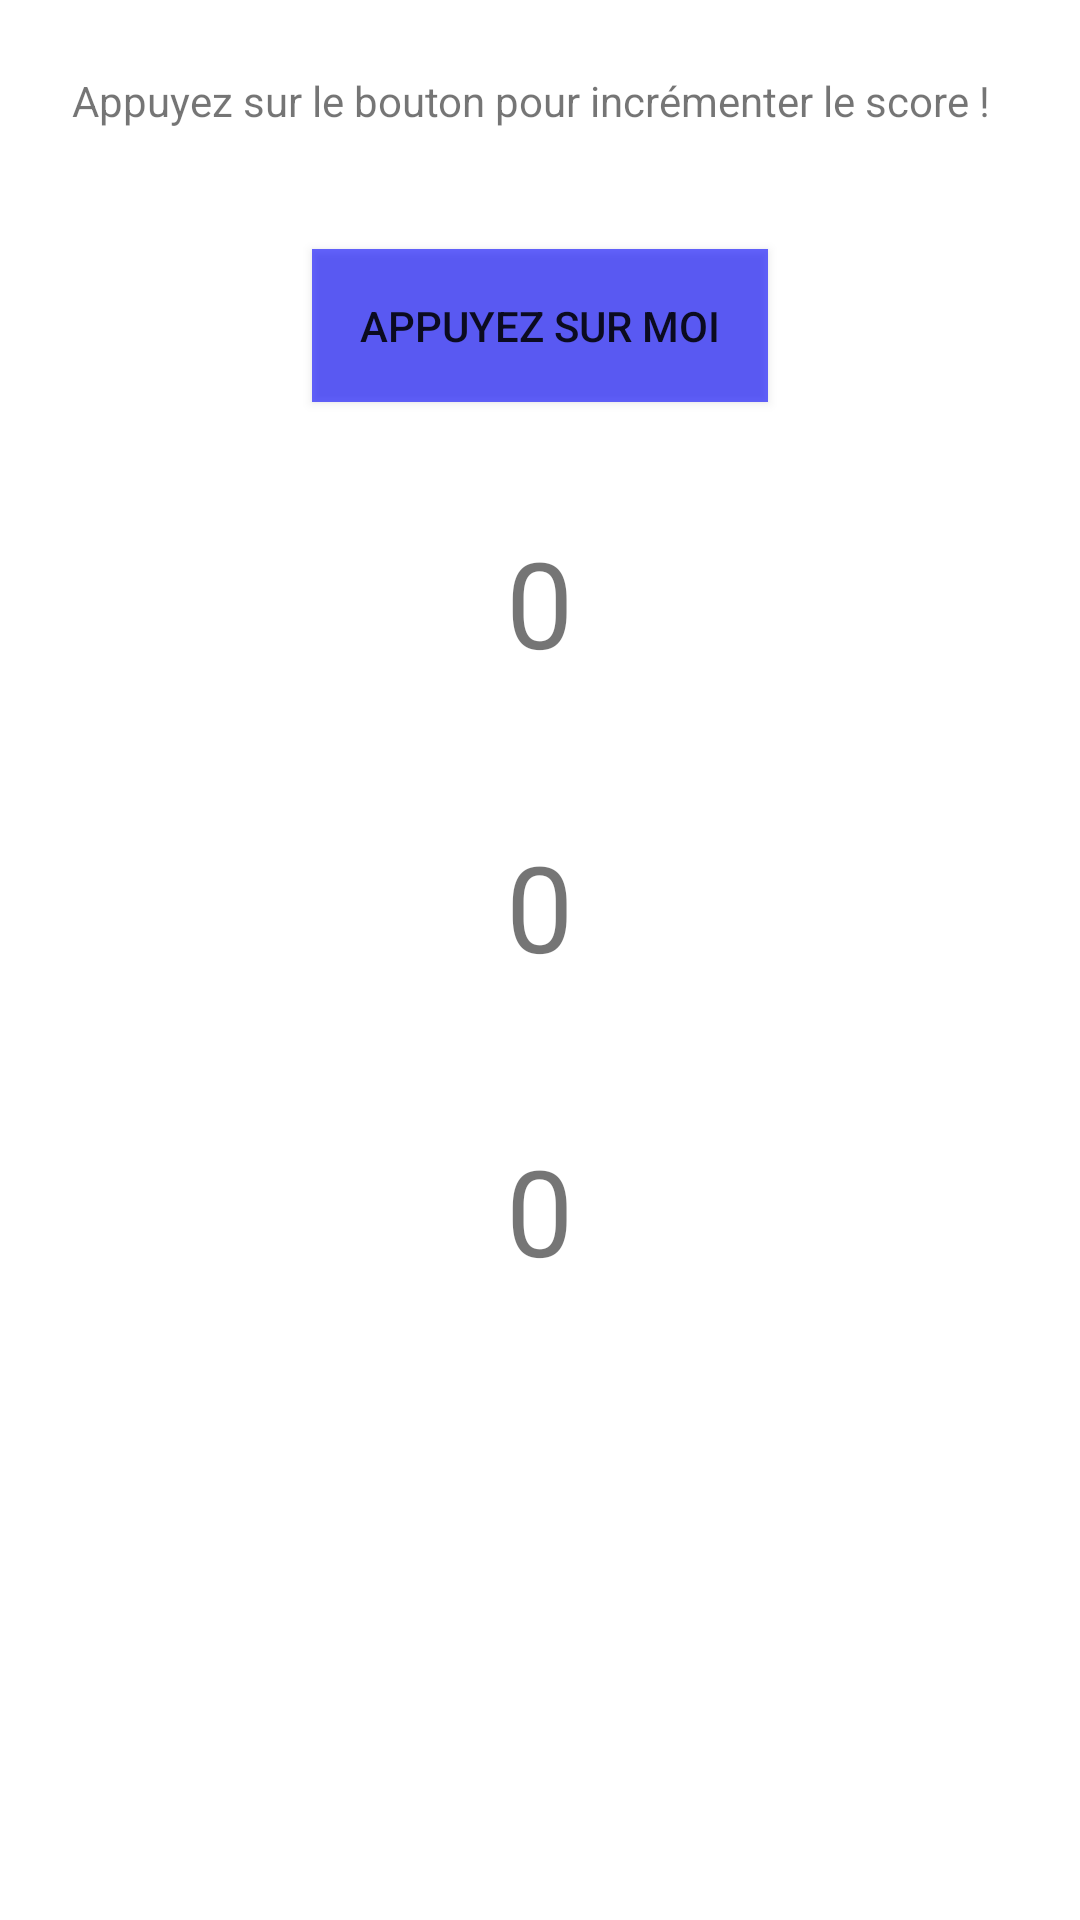

This screen was rendered from an Android layout file. Write that file and the resources it references.
<!-- AndroidManifest.xml: application theme Theme.MyCounterApplication -->
<!-- res/layout/activity_game.xml -->
<?xml version="1.0" encoding="utf-8"?>
<LinearLayout xmlns:android="http://schemas.android.com/apk/res/android"
    xmlns:app="http://schemas.android.com/apk/res-auto"
    xmlns:tools="http://schemas.android.com/tools"
    android:layout_width="match_parent"
    android:layout_height="match_parent"
    android:orientation="vertical"
    tools:context=".MainActivity">

    <TextView
        android:id="@+id/game_textview_instruction"
        android:layout_width="wrap_content"
        android:layout_height="wrap_content"
        android:text="Appuyez sur le bouton pour incrémenter le score !"
        android:layout_margin = "16dp"
        android:padding="8dp"/>

    <Button
        android:id="@+id/game_button_up_score"
        android:layout_width="wrap_content"
        android:layout_height="wrap_content"
        android:layout_margin="16dp"
        android:padding="16dp"
        android:layout_gravity="center_horizontal"
        android:text="Appuyez sur moi"
        android:shadowColor="@color/black"
        android:background="#990000FF"
        />

    <TextView
        android:id="@+id/game_textview_score"
        android:layout_width="wrap_content"
        android:layout_height="wrap_content"
        android:text="0"
        android:textSize="40dp"
        android:layout_gravity="center_horizontal"
        android:layout_margin = "16dp"
        android:padding="8dp"/>

    <TextView
        android:id="@+id/game_textview_score_automatique"
        android:layout_width="wrap_content"
        android:layout_height="wrap_content"
        android:text="0"
        android:textSize="40dp"
        android:layout_gravity="center_horizontal"
        android:layout_margin = "16dp"
        android:padding="8dp"/>

    <TextView
        android:id="@+id/game_textview_time"
        android:layout_width="wrap_content"
        android:layout_height="wrap_content"
        android:text="0"
        android:textSize="40dp"
        android:layout_gravity="center_horizontal"
        android:layout_margin = "16dp"
        android:padding="8dp"/>
</LinearLayout>
<!-- resources referenced by this layout -->
<resources>
  <style name="Theme.MyCounterApplication" parent="Theme.MaterialComponents.DayNight.DarkActionBar">
          
          <item name="colorPrimary">@color/purple_500</item>
          <item name="colorPrimaryVariant">@color/purple_700</item>
          <item name="colorOnPrimary">@color/white</item>
          
          <item name="colorSecondary">@color/teal_200</item>
          <item name="colorSecondaryVariant">@color/teal_700</item>
          <item name="colorOnSecondary">@color/black</item>
          
          <item name="android:statusBarColor">?attr/colorPrimaryVariant</item>
          
      </style>
  <!-- not gathered from this repository: default colours our renderer supplied (Android Studio template values) -->
  <color name="purple_500">#FF6200EE</color>
  <color name="purple_700">#FF3700B3</color>
  <color name="teal_200">#FF03DAC5</color>
  <color name="teal_700">#FF018786</color>
  <color name="black">#FF000000</color>
  <color name="white">#FFFFFFFF</color>
</resources>
